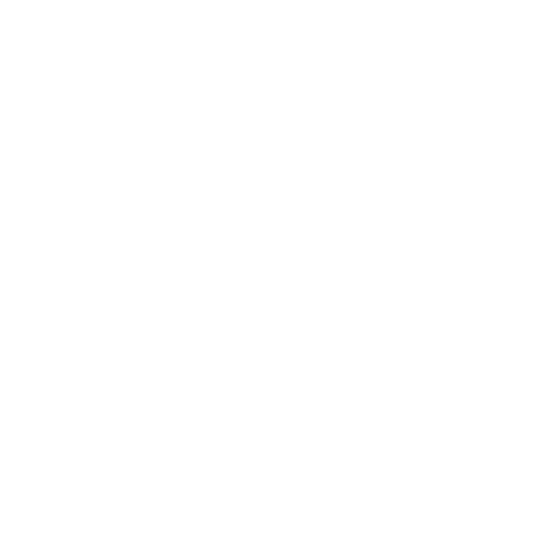
t = 0.00 s
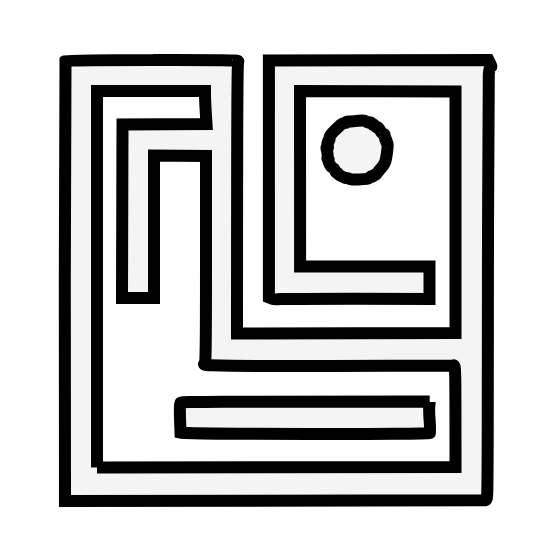
t = 1.20 s
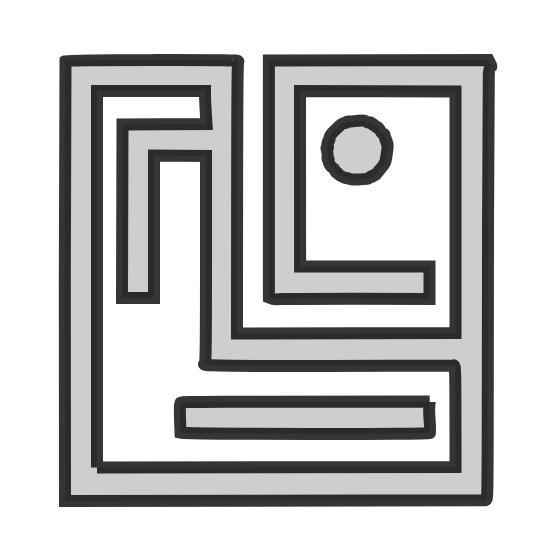
t = 1.45 s
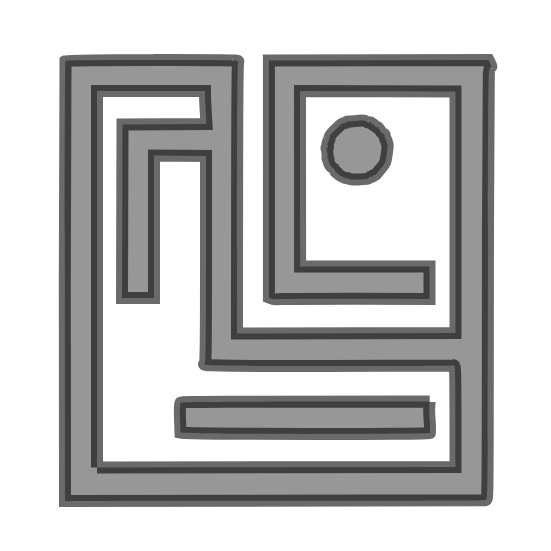
t = 1.70 s
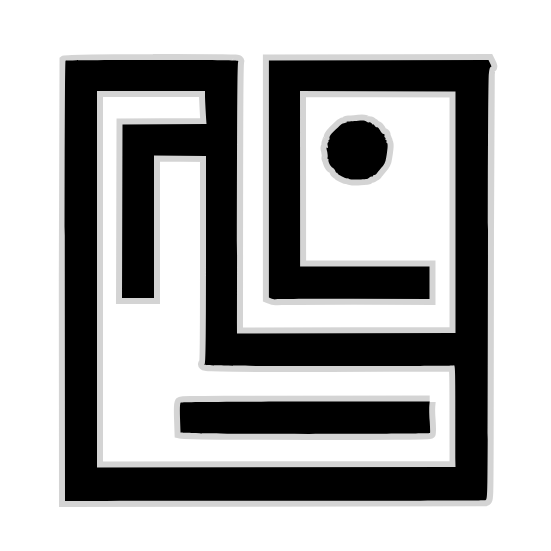
t = 2.20 s
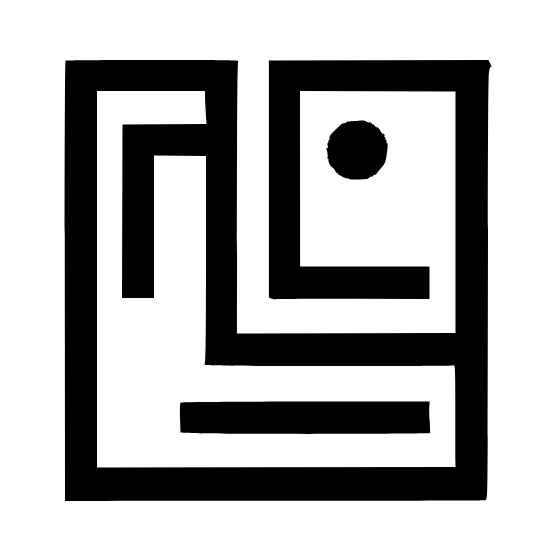
t = 2.70 s

The animated SVG that drew these frames (rendered in a browser with its animation timeline set to each time). Animation: 4 CSS @keyframes rules; one cycle of 3.20 s, repeats indefinitely.

<svg xmlns="http://www.w3.org/2000/svg" width="551" height="551" fill="none" stroke="#000" stroke-width="12"><style>@keyframes drawInfinite{0%{stroke-dashoffset:5000}50%{stroke-dashoffset:0}to{stroke-dashoffset:-5000}}@keyframes draw{to{stroke-dashoffset:0}}@keyframes fillColor{to{fill:#000}}@keyframes removeStroke{to{stroke:transparent}}svg:hover path{animation:drawInfinite 2s linear infinite}</style><path fill-rule="evenodd" d="M152.9 60c70.3-.1 86.4.2 85.4 1.2-.9 1-1.2 32.2-1.3 272.3l218.5-.5V91.5L300 91l.1 175.5h129.4V299l-76.5-.2c-42.1 0-77 .1-77.5.5-.6.3-2.3 0-6.6-1.8v-237l219.6-.4 1.7 3.4c1.3 2.5 1.5 3.5.5 3.5-.8 0-1.4 2.5-1.9 7.2-.4 4-.8 74.1-.8 155.8-.1 81.7-.2 175.7-.3 209-.2 59.5-.2 60.5-2.2 61.2-1.1.3-96.2.6-420.5.8l-.2-219.8c-.1-120.9.2-220.2.7-220.5.5-.4 39.8-.7 87.4-.7zM97 467.5l358.5-.5c0-101.6 0-102.1-2-101.6-1.1.3-57.4.6-125 .6-90.9 0-123.3-.3-124-1.2q-1.1-1.1.2-.4c1 .5 1.3-20.6 1.3-103.9V156l-52-.5V298h-32l.5-173.5 84-.5c-1.2-19-1.5-26.4-1.5-28.8V91H97zm265-347c1.9 0 4.1.6 4.7 1.2.7.7 1.9 1 2.5.6.7-.3 1.9.3 2.6 1.3s1.2 1.4 1.2.9c0-.6.7 0 1.7 1.2 1 1.3 2.1 1.9 2.5 1.5s1.6 1 2.8 3c1.1 2.1 2.7 3.8 3.5 3.8.9 0 1.3.6 1 1.5-.3.8-.1 1.7.5 2 .5.3.8.9.5 1.5-.3.5-.1 1 .5 1 .5 0 .8.7.5 1.5s-.1 1.5.5 1.5.8 2.1.5 5.2c-.3 2.9-.8 6.9-1.2 8.8s-.7 3.7-.8 4-.6 1.4-1 2.5c-.5 1.1-2.3 3.5-4 5.3-1.6 1.9-3.3 4-3.8 4.8-.4.8-1.4 1.4-2.2 1.4s-1.5.4-1.5 1c0 .5-.5.8-1 .5-.6-.3-1.6.1-2.3.8-.7.8-1.9 1.5-2.7 1.6s-4.9.3-9 .6c-4.1.2-8.1-.1-8.8-.6-.6-.5-1.5-.7-2-.5-.4.2-2.7-.6-5.2-1.9s-4.4-2.7-4.4-3.1c.1-.5-.2-.8-.7-.7-.5.2-1.3-.7-1.7-2-.5-1.2-1.6-2.5-2.5-3-1-.4-2.4-2.1-3.2-3.7s-1.3-3.5-1-4c.3-.6 0-1-.5-1-.6 0-.7-.8-.4-1.8.3-.9 0-3.6-.5-6-.9-3.2-.8-4 .1-3.5.9.6 1 .1.5-2-.4-1.5-.3-2.9.3-3.2.5-.3.8-1 .5-1.5-.3-.6-.1-1 .5-1 .5 0 .8-.9.5-2-.4-1.4.9-3.3 4.4-6.8 2.7-2.6 5.8-5.5 6.9-6.5 1.1-.9 3-1.7 4.1-1.7 1.2 0 1.9-.3 1.7-.8-.2-.4.6-.7 1.8-.6 1.1 0 3.9-.2 6.1-.5 2.1-.3 5.5-.6 7.5-.6zm67.7 281-.4 4.5c-.2 2.5-.1 9.4.4 15.3.4 6 .6 11.3.3 11.8s-52 .8-121 .8c-66.3 0-122.3-.3-128.5-1.4l-.5-14.4c-.3-9.8-.1-14.7.7-15.5s33.8-1.1 249-1.1z" class="a" style="stroke-dasharray:5000;stroke-dashoffset:5000;animation:draw 2s ease-in-out forwards,fillColor 1.2s ease-in forwards 1s,removeStroke 1.2s linear forwards 1.2s;fill:transparent;transition:stroke-dashoffset 2s linear"/></svg>